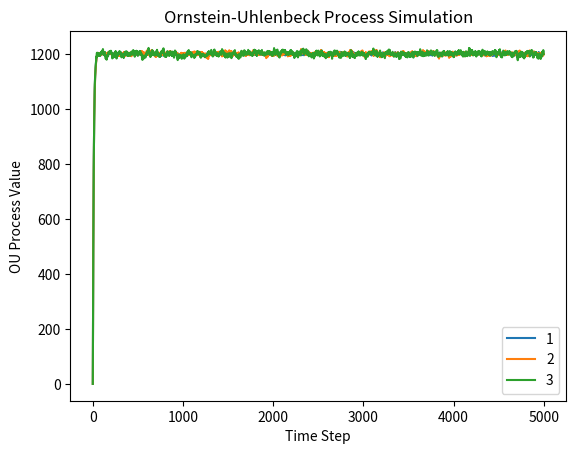

Generate this figure with matplotlib:
import numpy as np
import matplotlib.pyplot as plt

def update_ou(tcurrent, tmean, tcorr, sigma, dt):
    """
    Updates the OU process for a single step.

    tcurrent: current value of the process
    tmean: mean (long-term mean) of the process
    tcorr: correlation timescale (relaxation time)
    sigma: volatility term
    dt: discrete timestep
    """
    # Sample from a normal distribution
    dW = np.sqrt(dt) * np.random.normal(0, 1)
    # Ornstein-Uhlenbeck update
    return tcurrent - ((tcurrent - tmean) / tcorr) * dt + sigma * dW

# Simulation parameters
t0 = 0.0         # initial value
tmean = 120*10      # mean
tcorr = 1*10    # correlation/relaxation time
sigma = 4      # volatility
dt = 1.0         # discrete time step
n_steps = 5000    # number of time steps

params = [1,2,3]
#params = [200,500,1000]
#params = [10,80,160]
for param in params: 

	# Arrays to store simulation
	t_values = np.zeros(n_steps + 1)
	t_values[0] = t0
	# Run the simulation
	for i in range(n_steps):
	    t_values[i + 1] = update_ou(t_values[i], tmean, tcorr, param, dt)

	# Plot the result
	plt.plot(t_values,label=str(param))
	plt.xlabel('Time Step')
	plt.ylabel('OU Process Value')
	plt.title('Ornstein-Uhlenbeck Process Simulation')
	plt.legend()
plt.show()


